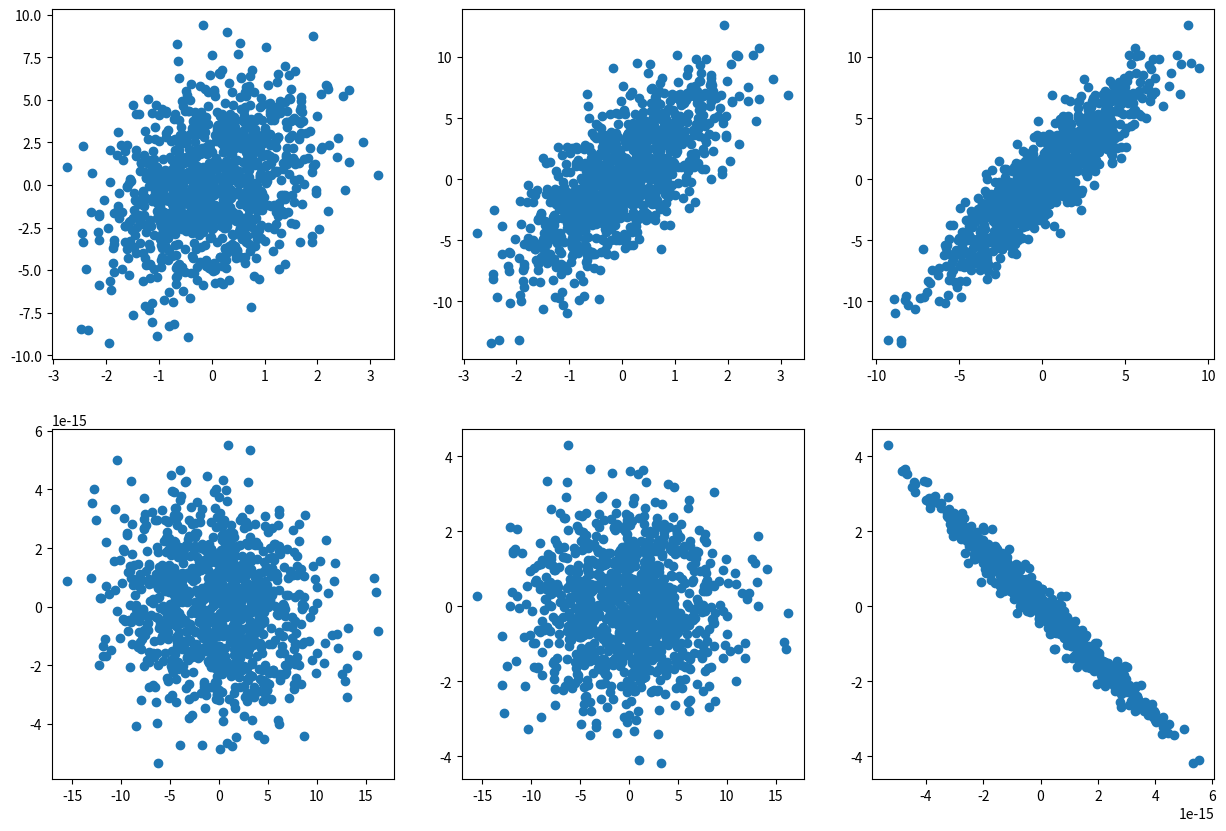
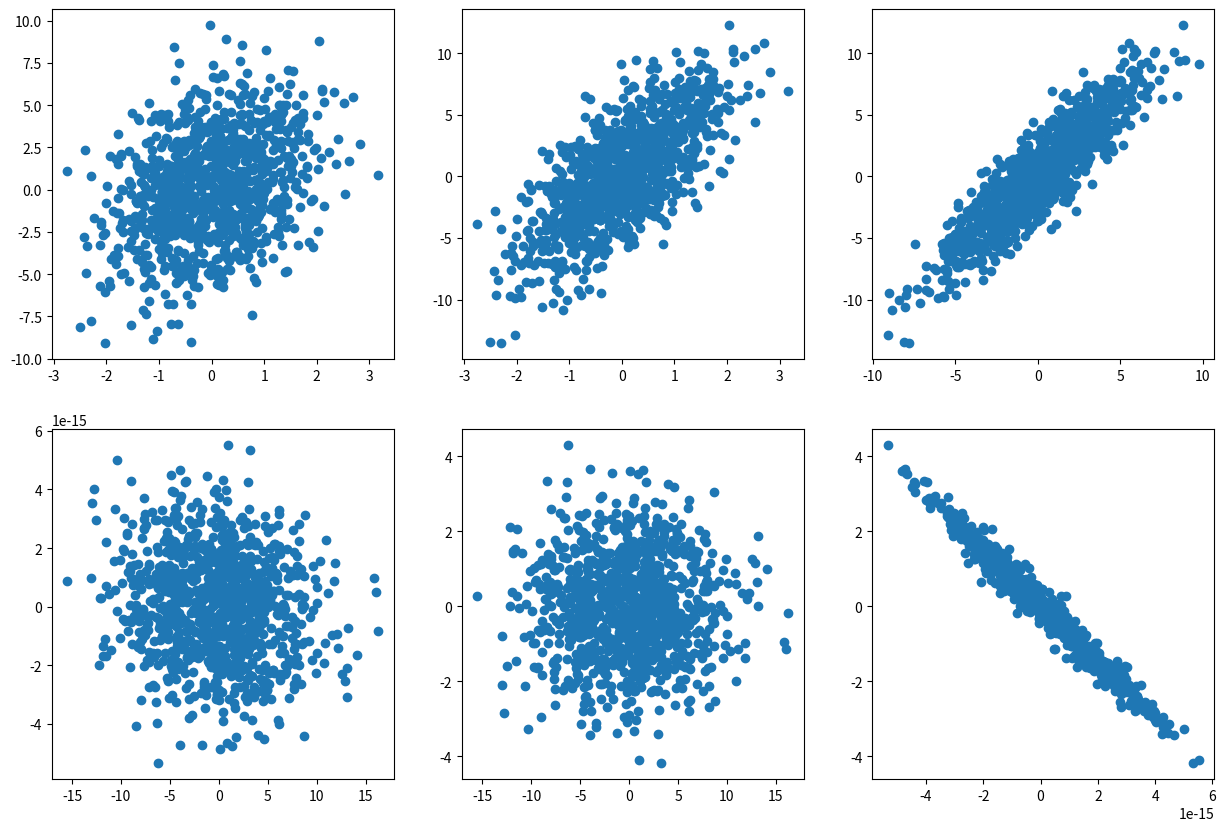

The matplotlib source for these figures, in order:
from scipy import linalg as la
import numpy as np
from matplotlib import pyplot as plt

#Number of entries
N = 1000

x1 = np.random.normal(0, 1, N)
x2 = x1 + np.random.normal(0, 3, N)
x3 = 2*x1 + x2

dataset = np.array([x1, x2, x3])

# Covariance Matrix
covariance_m = np.cov(dataset)

# Eigenvalues & Eigenvectors
if la.det(covariance_m) != 0:
    l, V = la.eig(covariance_m)
Lambda=np.diag(np.real_if_close(l))

# Singular Value Decomposition
U, spectrum, Vt = la.svd(dataset)
l_svd = spectrum**2/(N-1)

print('Eigenvalues of covariance matrix:\n', np.real_if_close(l))
print('\nEigenvalues computed using SVD:\n', l_svd )

# Percentage
print('\nPercentage explained by the principal component: ', Lambda[0,0]/Lambda.trace())

# Redefine data 
dataset_p = np.dot(V.T, dataset)

# Plots 
fig, axs = plt.subplots(nrows=2, ncols=3, figsize=(15,10))
axs[0,0].scatter(dataset[0,:], dataset[1,:])
axs[0,1].scatter(dataset[0,:], dataset[2,:])
axs[0,2].scatter(dataset[1,:], dataset[2,:])

axs[1,0].scatter(dataset_p[0,:], dataset_p[1,:])
axs[1,1].scatter(dataset_p[0,:], dataset_p[2,:])
axs[1,2].scatter(dataset_p[1,:], dataset_p[2,:])

#Vectors containing noise
noise_1 = np.zeros((10, N))
noise_2 = np.zeros((10, N))
noise_3 = np.zeros((10, N))

for i in range(10):
    noise_1[i] = np.random.normal(0, 1/50, N)
    noise_2[i] = np.random.normal(0, 3/50, N)
    noise_3[i] = np.random.normal(0, np.std(x3)/50, N)
    
x1_n = x1 + noise_1.sum(axis = 0)
x2_n = x2 + noise_2.sum(axis = 0)
x3_n = x3 + noise_3.sum(axis = 0)

dataset_n = np.array([x1_n, x2_n, x3_n])

#Repeat the PCA procedure

# Covariance Matrix
covariance_m = np.cov(dataset_n)

# Eigenvalues & Eigenvectors
if la.det(covariance_m) != 0:
    l, V = la.eig(covariance_m)
Lambda=np.diag(np.real_if_close(l))
    
# Singular Value Decomposition
U, spectrum, Vt = la.svd(dataset_n)
l_svd = spectrum**2/(N-1)

print('Eigenvalues of covariance matrix:\n', np.real_if_close(l))
print('\nEigenvalue computed using SVD:\n', l_svd )

# Percentage
print('\nPercentage explained by the principal component: ', Lambda[0,0]/Lambda.trace())

# Plots 
fig, axs = plt.subplots(nrows=2, ncols=3, figsize=(15,10))
axs[0,0].scatter(dataset_n[0,:], dataset_n[1,:])
axs[0,1].scatter(dataset_n[0,:], dataset_n[2,:])
axs[0,2].scatter(dataset_n[1,:], dataset_n[2,:])

axs[1,0].scatter(dataset_p[0,:], dataset_p[1,:])
axs[1,1].scatter(dataset_p[0,:], dataset_p[2,:])
axs[1,2].scatter(dataset_p[1,:], dataset_p[2,:])

# get the dataset and its description on the proper data directory
!wget https://archive.ics.uci.edu/ml/machine-learning-databases/magic/magic04.data -P ~/data/
!wget https://archive.ics.uci.edu/ml/machine-learning-databases/magic/magic04.names -P ~/data/ 